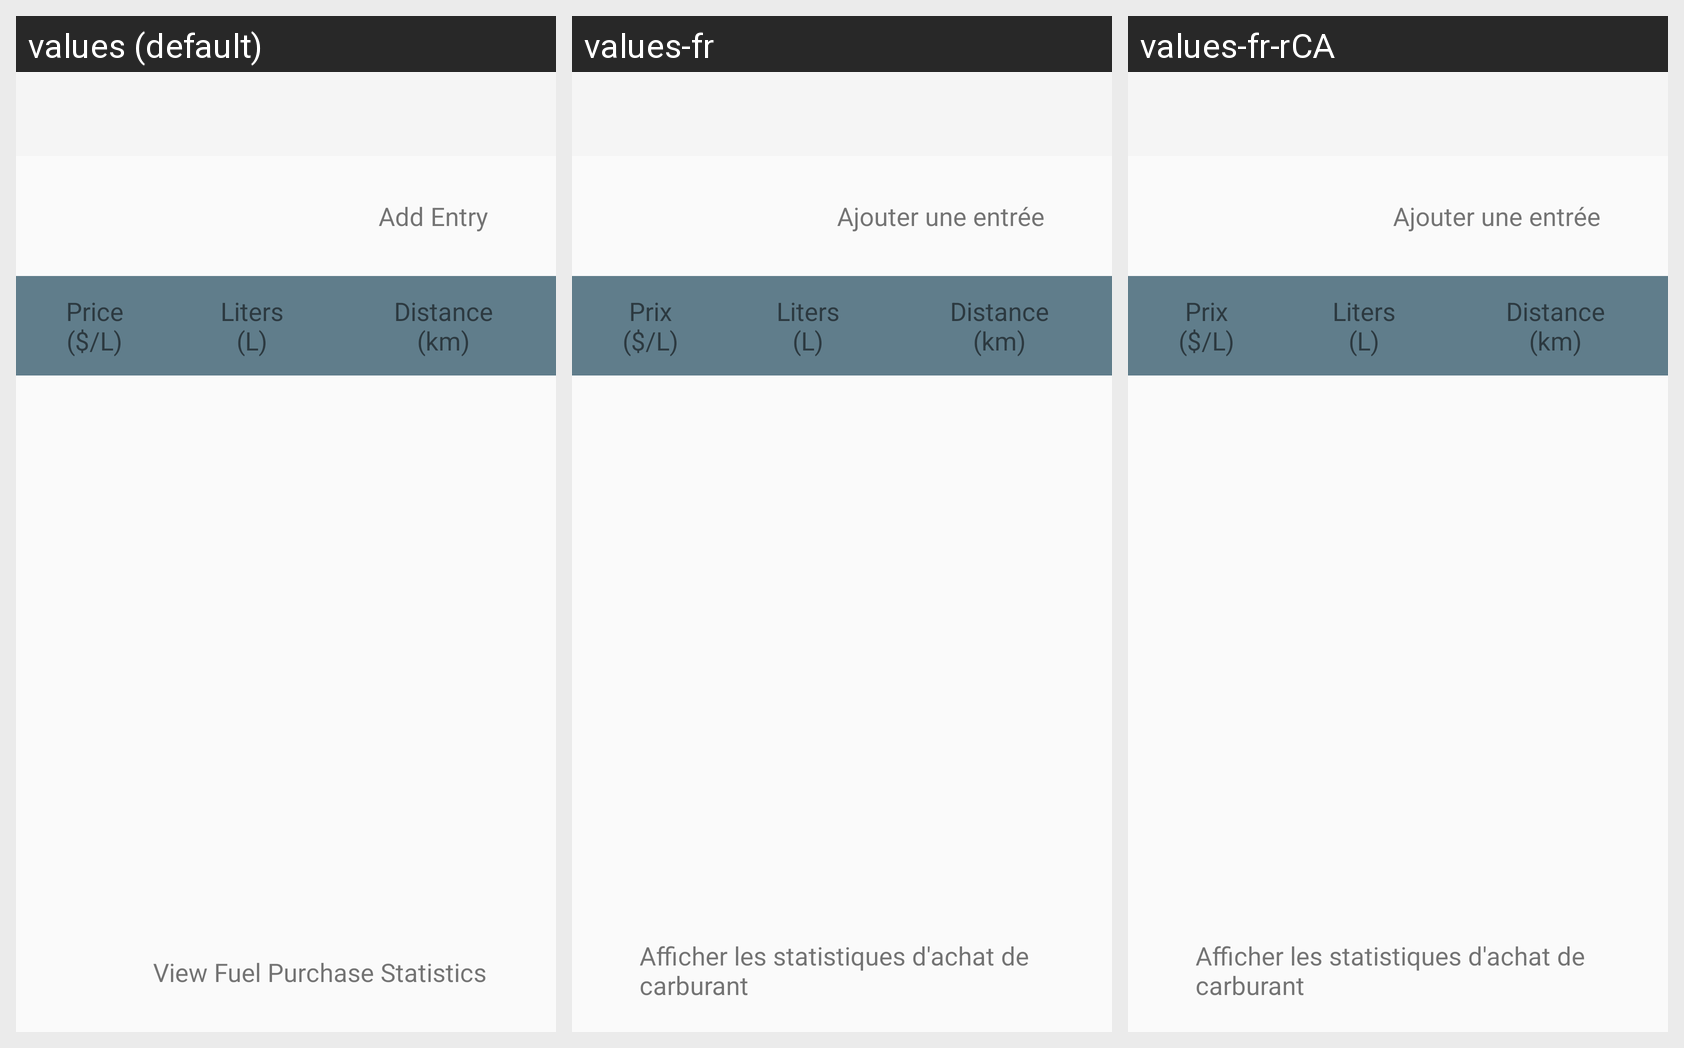

Locale-by-locale string values for the Android screen shown in this grid:
Android screen res/layout/c_activity_car.xml rendered under 3 locales, left to right: values (default), values-fr, values-fr-rCA. Device: Nexus 5 (rendered at 1080×1920; each locale shown at half size, 540×960, under a caption strip naming it); theme Theme.AppCompat.Light.NoActionBar.
Strings drawn on this screen, with the default value and each locale's value (text and hints the layout hard-codes appear in the picture but are not listed):

c_BtnAddPurchase
  values: Add Entry
  values-fr: Ajouter une entrée
  values-fr-rCA: Ajouter une entrée  [from values-fr]

c_BtnViewFuelStats
  values: View Fuel Purchase Statistics
  values-fr: Afficher les statistiques d'achat de carburant
  values-fr-rCA: Afficher les statistiques d'achat de carburant  [from values-fr]

c_LblPriceHeading
  values: Price
      ($/L)
  values-fr: Prix
      ($/L)
  values-fr-rCA: Prix
      ($/L)  [from values-fr]

c_LblLitresHeading
  values: Liters
      (L)
  values-fr: Liters
      (L)
  values-fr-rCA: Liters
      (L)  [from values-fr]

c_LblKilometersHeading
  values: Distance
      (km)
  values-fr: Distance
      (km)
  values-fr-rCA: Distance
      (km)  [from values-fr]

c_LblDateHeading
  values: Date
      (dd/mm/yyyy)
  values-fr: Date
      (jj/mm/aaaa)
  values-fr-rCA: Date
      (jj/mm/aaaa)  [from values-fr]

c_LblLoading
  values: Loading
  values-fr: Chargement
  values-fr-rCA: Chargement  [from values-fr]
